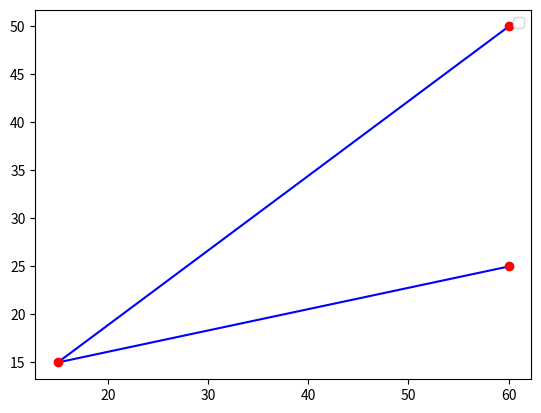

This figure's Python source:
# Problema del viajante ¿Cuál es el viaje más efectivo?
# Factorial por cada ciudad que se añade
# 3 ejercicios
# Ciudades: Madrid(50,60) Berlin(60,65) New York(25, 60) Rio de Janeiro(15, 15) Ciudad del Cabo(55, 10)
# Distancias
# Mapa

import matplotlib.pyplot as raton
x = [60, 15, 60]
y = [25, 15, 50]

raton.scatter(x, y, color='r',zorder=2)
raton.plot(x, y, color='b',zorder=1)


# new_york = raton.plot(x, y, marker="o", color="red", label="New York")
# rio = raton.plot(x, y, marker="o", color="blue", label="Rio")
# madrid = raton.plot(x, y, marker="o", color="green", label="Madrid")
# # berlin = raton.plot(65, 60, marker="o", color="y", label="Berlin")
# # ciudad_cabo = raton.plot(10, 55, marker="o", color="m", label="Ciudad Cabo")


raton.legend()
raton.show()
